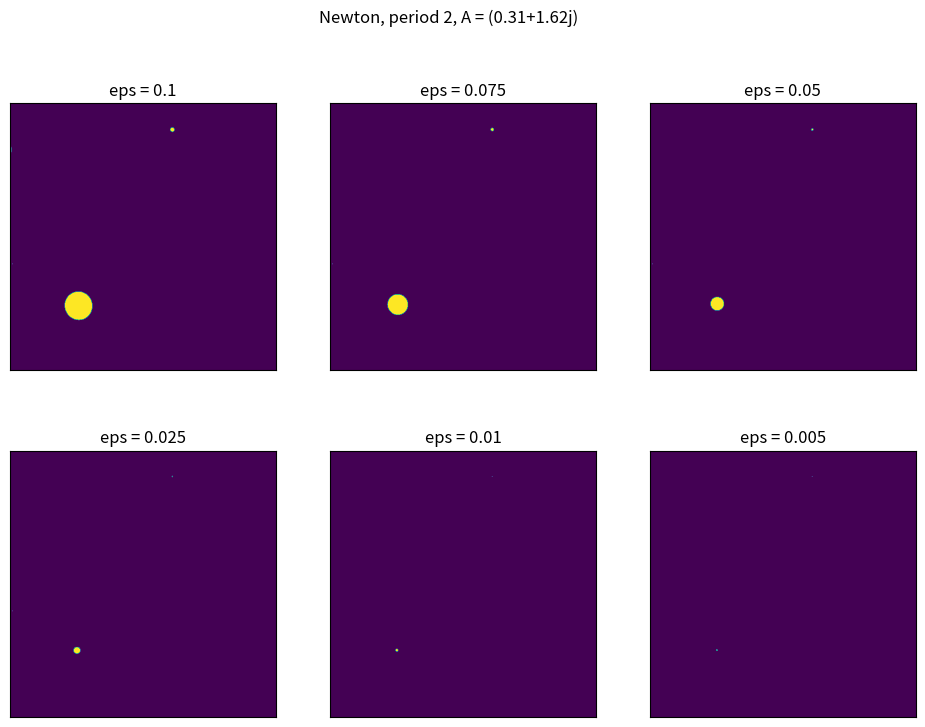

The matplotlib source for this figure:
import numpy as np
import matplotlib.pyplot as plt

'''
Найти приближения к периодическим орбитам функции Ньютона для функции
f(z)=z^3+(A-1)z-A, для значений параметра A=0.310+1.620i; (период 2) A=0.275+1.650i (период 4)
'''
A, per = (0.310 + 1.620j), 2
# A, per = (0.275 + 1.650j), 4


def func(_z):
    return _z ** 3 + (A - 1) * _z - A


def der_func(_z):
    return 3 * _z ** 2 + A - 1


def N_func(_z):
    return _z - func(_z) / der_func(_z)


h, w = 600, 600
xa, xb = -0.5, 1.5
ya, yb = -0.5, 1.5


def plot_newton(eps, ax):
    matrix = np.zeros((w, h))

    for x, re in enumerate(np.linspace(xa, xb, w)):
        for y, im in enumerate(np.linspace(ya, yb, h)):
            z = re + 1j * im
            if abs(N_func(z) ** per - z) < eps:
                # print(eps, re, im)
                matrix[x, y] = 1

    ax.imshow(matrix)
    ax.set_title(f"eps = {eps}")
    ax.set_xticks([])
    ax.set_yticks([])
    return ax


e = [0.1, 0.075, 0.05, 0.025, 0.01, 0.005]
fig, axes = plt.subplots(nrows=2, ncols=3, figsize=(11.69, 8.27))
fig.suptitle(f"Newton, period {per}, A = {A}")
for i, axs in enumerate(axes.flat):
    plot_newton(e[i], axs)
# fig.savefig('output/newton_per' + str(per) + '.png')
plt.show()
